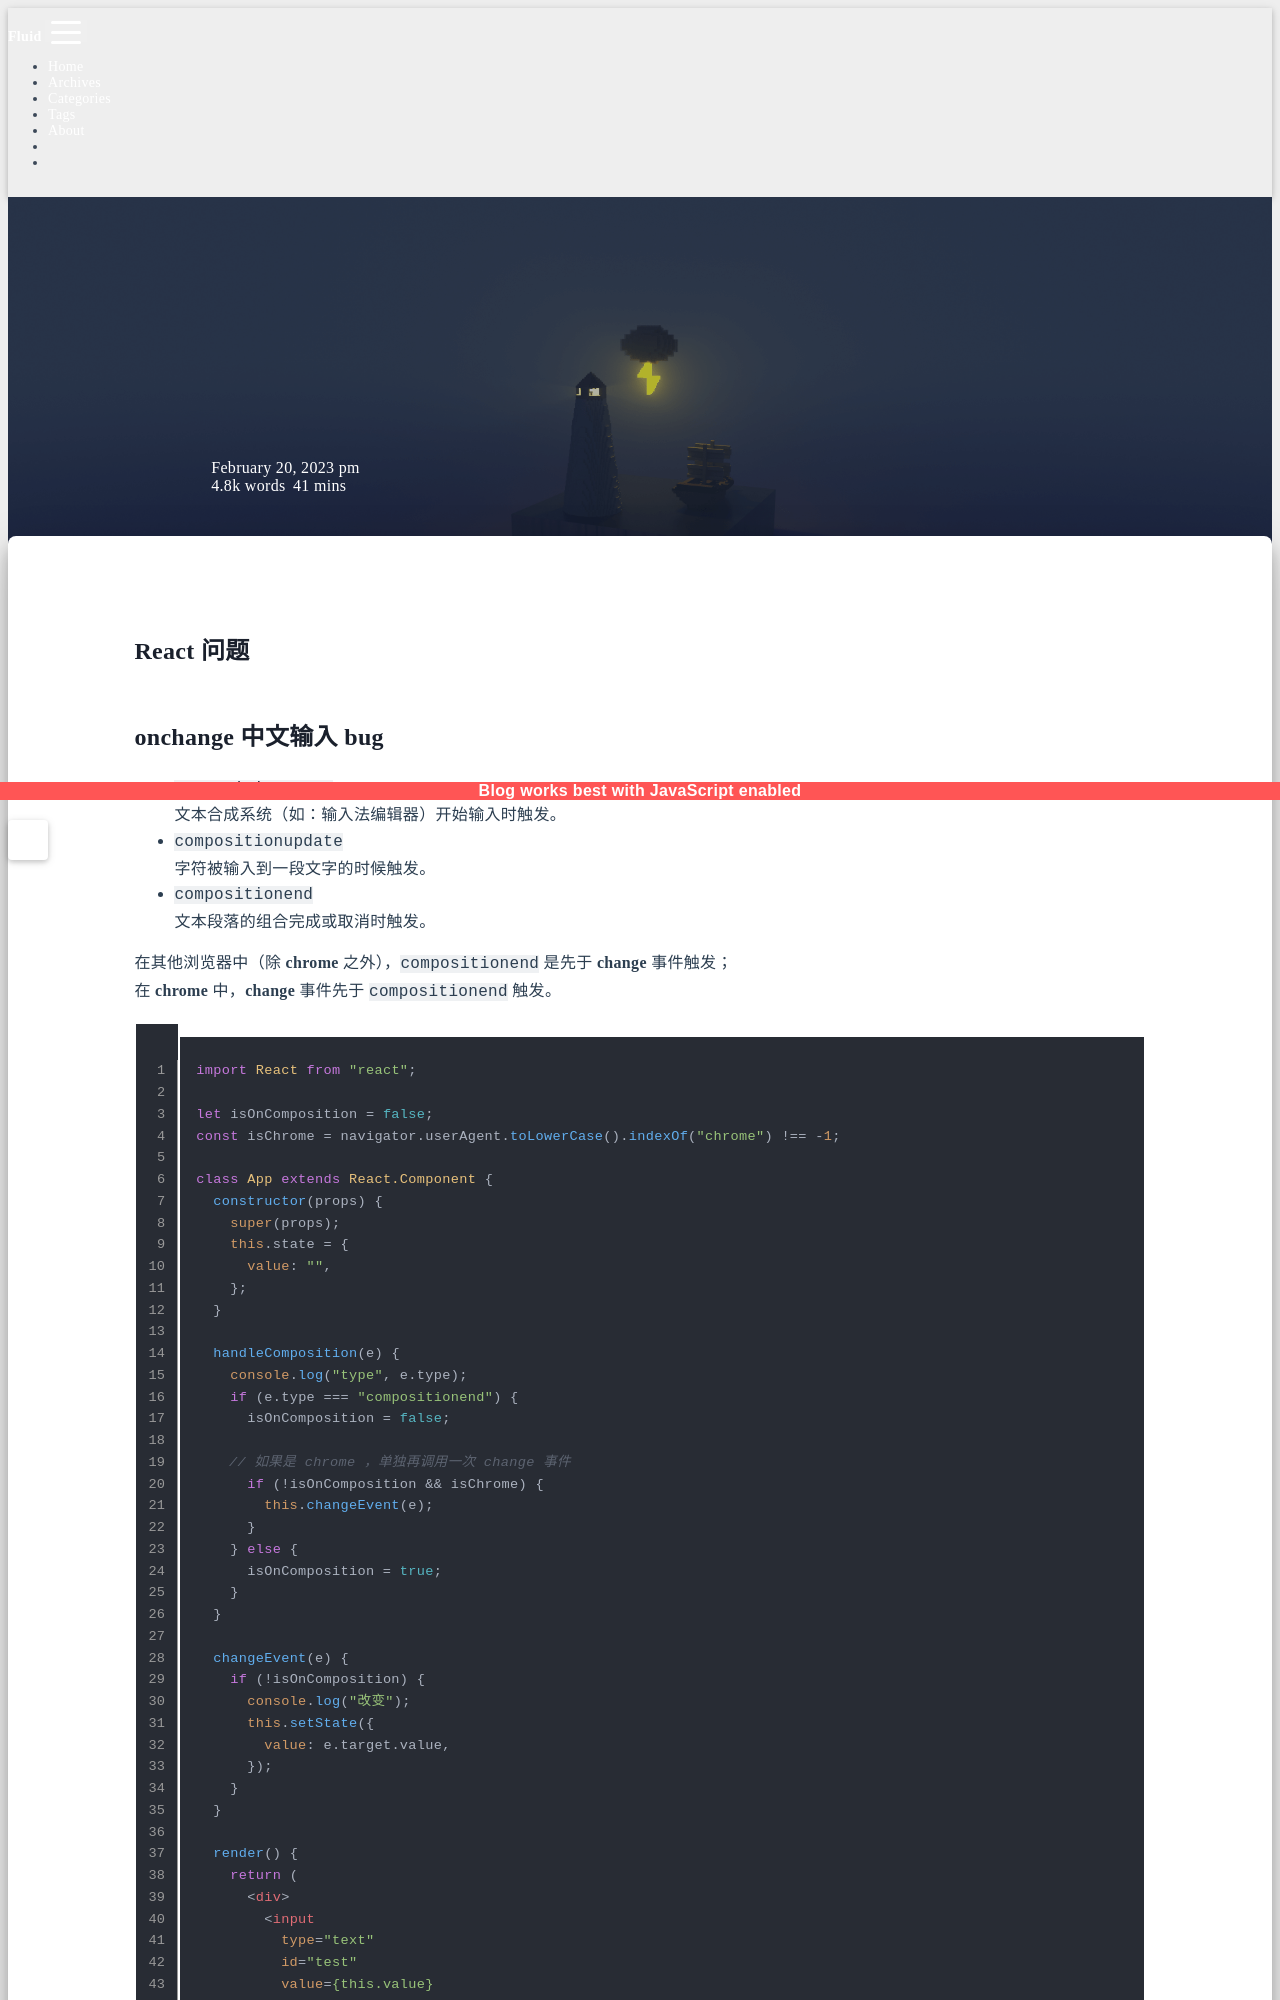

repository: sunsea-h/blog · page: JavaScript Framework/React/React 问题/index.html · generator: jekyll

---
title: React 问题
categories:
  - JavaScript Framework
  - React
date: 2023-02-20 12:08:29
updated: 2025-12-21 18:26:19
---
# React 问题

## onchange 中文输入 bug

- `compositionstart`  
	文本合成系统（如：输入法编辑器）开始输入时触发。
- `compositionupdate`  
	字符被输入到一段文字的时候触发。
- `compositionend`  
	文本段落的组合完成或取消时触发。

在其他浏览器中（除 **chrome** 之外），`compositionend` 是先于 **change** 事件触发；  
在 **chrome** 中，**change** 事件先于 `compositionend` 触发。

```js
import React from "react";

let isOnComposition = false;
const isChrome = navigator.userAgent.toLowerCase().indexOf("chrome") !== -1;

class App extends React.Component {
  constructor(props) {
    super(props);
    this.state = {
      value: "",
    };
  }

  handleComposition(e) {
    console.log("type", e.type);
    if (e.type === "compositionend") {
      isOnComposition = false;

	// 如果是 chrome ，单独再调用一次 change 事件
      if (!isOnComposition && isChrome) {
        this.changeEvent(e);
      }
    } else {
      isOnComposition = true;
    }
  }

  changeEvent(e) {
    if (!isOnComposition) {
      console.log("改变");
      this.setState({
        value: e.target.value,
      });
    }
  }
